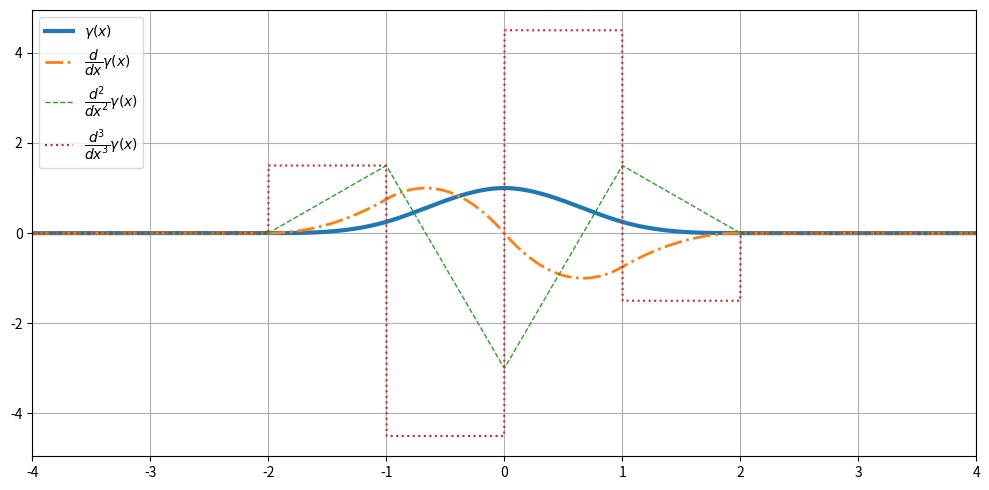
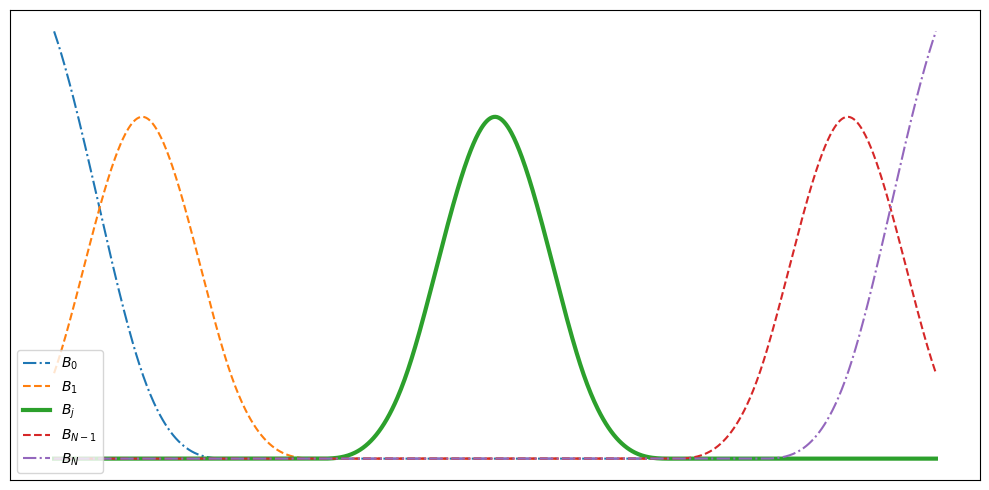
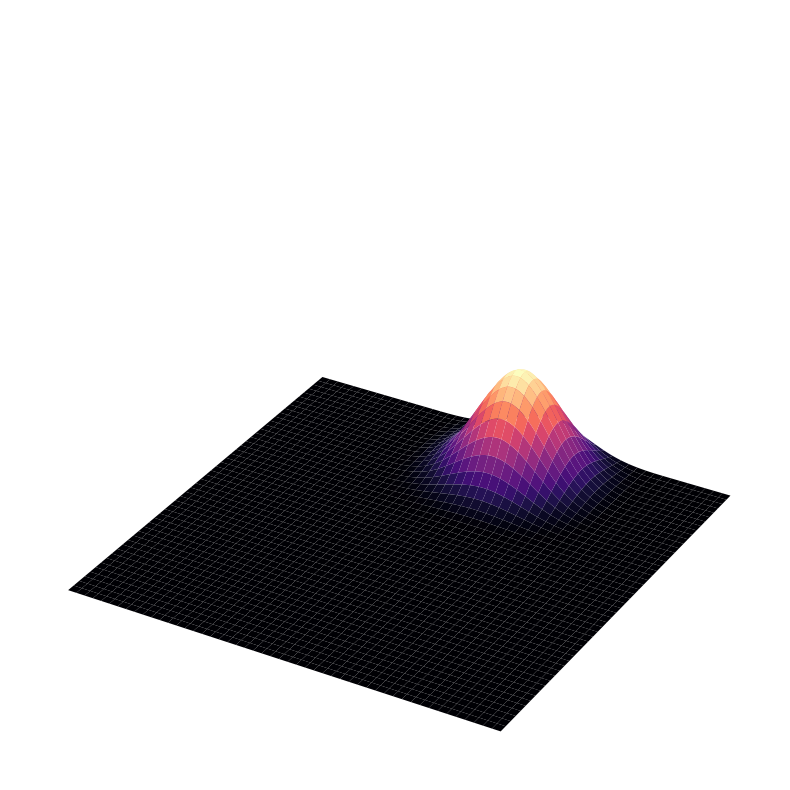
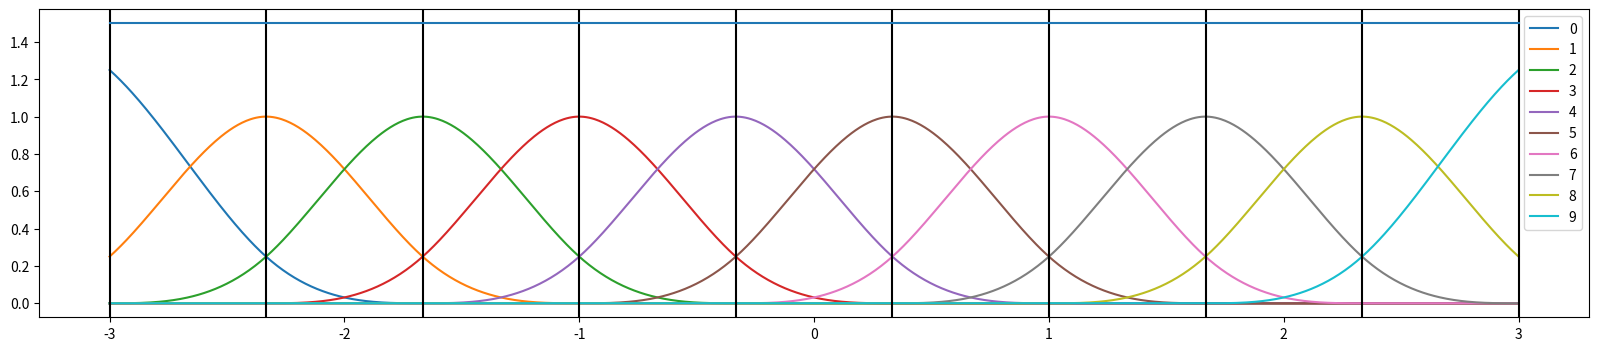
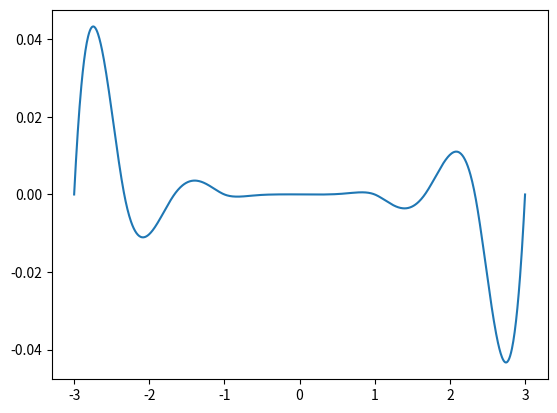
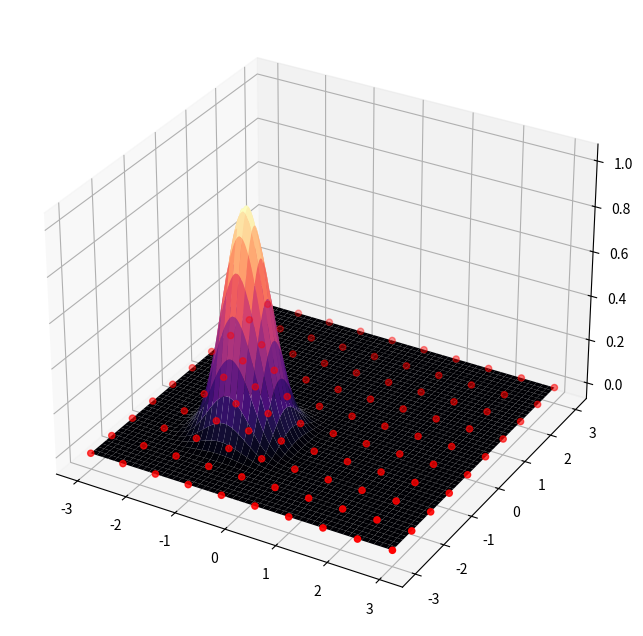
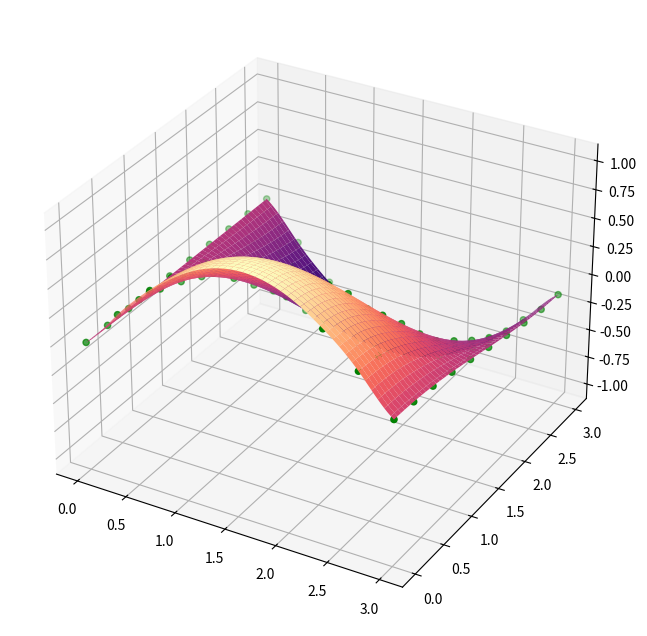

Source code (Python) for these figures, in order:
import matplotlib.pyplot as plt
import numpy as np

def pos(x):
    
    y = x.copy()
    y[x > 0] = x[x > 0]
    y[x <=0] = 0
    
    return y

def gamma(x):
    a =   pos(x + 2)**3
    b = 4*pos(x + 1)**3
    c = 6*pos(x)**3
    d = 4*pos(x - 1)**3
    e =   pos(x - 2)**3

    f = 0.25 * (a - b + c - d + e)

    return f

def final_basis_normal(i, x, h, N, x_0):
    
    if (0 <= i <= N-1):
        a =   pos((x-x_0)/h - (i - 2))**3
        b = 4*pos((x-x_0)/h - (i - 1))**3
        c = 6*pos((x-x_0)/h - (i - 0))**3
        d = 4*pos((x-x_0)/h - (i + 1))**3
        e =   pos((x-x_0)/h - (i + 2))**3

        f = 0.25 * (a - b + c - d + e)

        if i == 0:
            f += pos(1 - (x - x_0)/h)**3/4
        
        if i == (N - 1):
            f += pos((x - x_0)/h - (N-2))**3/4
        
        f[x < x_0] = 0
        
    return f

x, dx = np.linspace(-6, 6, 10_000, retstep=True)
y = gamma(x)

fig, ax = plt.subplots(figsize=(10, 5))

ax.plot(x, y, lw=3)
ax.plot(x[1:], np.diff(y, n=1)/dx, ls="-.", lw=2)
ax.plot(x[2:], np.diff(y, n=2)/dx**2, ls="--", lw=1)
ax.plot(x[3:], np.diff(y, n=3)/dx**3, ls=":")

ax.legend([r"$\gamma(x)$", 
           r"$ \dfrac{d}{dx} \gamma(x)$",
          r"$ \dfrac{d^2}{dx^2} \gamma(x)$",
          r"$ \dfrac{d^3}{dx^3} \gamma(x)$"], loc="upper left", fontsize=10)

ax.grid()
ax.set_xlim([-4, 4])
fig.tight_layout()
plt.show()

#fig.savefig("../images/cubic_compact_support_basis")

x0 = -3
xN = 5
N = 11

X, h = np.linspace(x0, xN, N, retstep=True)
x = np.linspace(x0, xN, 1_000)

fig, ax = plt.subplots(figsize=(10, 5))

b0 = final_basis_normal(0, x, h, N, x0)
b1 = final_basis_normal(1, x, h, N, x0)

bj = final_basis_normal(5, x, h, N, x0)

bN_1 = final_basis_normal(N-2, x, h, N, x0)
bN = final_basis_normal(N-1, x, h, N, x0)

ax.plot(x, b0, ls="-.")
ax.plot(x, b1, ls="--")
ax.plot(x, bj, lw=3)
ax.plot(x, bN_1, ls="--")
ax.plot(x, bN, ls="-.")


ax.legend(["$B_{0}$", "$B_{1}$", "$B_{j}$", "$B_{N-1}$", "$B_{N}$"], loc="lower left")
ax.axes.xaxis.set_visible(False)
ax.axes.yaxis.set_visible(False)
fig.tight_layout()
plt.show()

#fig.savefig("../images/all_cubic_compact_support_basis")

x0 = -3
xN = 3
N = 8

X, h = np.linspace(x0, xN, N, retstep=True)
x = np.linspace(x0, xN, 1_000)

IX, IY = np.meshgrid(X, X, indexing="ij")

xx, yy = np.meshgrid(x, x, indexing="ij")
zz = np.zeros_like(xx)

%matplotlib widget
fig = plt.figure(figsize=(10, 10))
ax = plt.axes(projection='3d')

b43 = np.outer(final_basis_normal(4, x, h, N, x0),
              final_basis_normal(3, x, h, N, x0))

b00 = np.outer(final_basis_normal(0, x, h, N, x0),
              final_basis_normal(0, x, h, N, x0))

b00 = np.outer(final_basis_normal(0, x, h, N, x0),
              final_basis_normal(0, x, h, N, x0))

b04 = np.outer(final_basis_normal(0, x, h, N, x0),
              final_basis_normal(4, x, h, N, x0))

b46 = np.outer(final_basis_normal(4, x, h, N, x0),
              final_basis_normal(6, x, h, N, x0))


ax.plot_surface(xx, yy, b46, cmap='magma')
ax.set_xlim([-3, 3])
ax.set_ylim([-3, 3])
ax.set_zlim([0, 3])

ax.grid(False)

# Hide axes ticks
ax.set_xticks([])
ax.set_yticks([])
ax.set_zticks([])
plt.axis('off')

plt.show()

#fig.savefig("../images/two_dimensional_basis_1", dpi=200, transparent=True)

x0 = -3
N = 10
X, h = np.linspace(x0, 3, N, retstep=True)
x = np.linspace(x0, 3, 1000)

%matplotlib inline
fig, ax = plt.subplots(figsize=(20, 4))
f = np.zeros_like(x)

for j in range(0, N):
    ax.plot(x, final_basis_normal(j, x, h, N, x0))
    f += final_basis_normal(j, x, h, N, x0)

for xx in X:
    ax.axvline(x=xx, color="black")

ax.plot(x, f)
ax.legend([f"{j}" for j in range(N)])
plt.show()

Y = np.sin(X)

n_points = X.shape[0]
matrix = np.zeros((n_points, n_points))
matrix += np.eye(n_points) + 0.25 * np.eye(n_points, k=1) + 0.25 *np.eye(n_points, k=-1)

matrix[+0, +0] = 1.25
matrix[-1, -1] = 1.25

c = np.linalg.solve(matrix, Y)

f_bar = np.zeros_like(x)

for j in range(n_points):
    f_bar += c[j] * final_basis_normal(j, x, h, N, x0)

fig, ax = plt.subplots()
ax.plot(x, f_bar-np.sin(x))
plt.show()

IX, IY = np.meshgrid(X, X, indexing="ij")

IZ = np.sin(IX)*np.cos(IY)

xx, yy = np.meshgrid(x, x, indexing="ij")
zz = np.zeros_like(xx)

%matplotlib widget
fig = plt.figure(figsize=(8, 8))
ax = plt.axes(projection='3d')
zz = np.outer(final_basis_normal(3, x, h, N, x0),
              final_basis_normal(3, x, h, N, x0))
ax.plot_surface(xx, yy, zz, cmap='magma')
ax.scatter(IX, IY, IZ*0, color="red")
plt.show()

x0 = 0
N = 10
X, h = np.linspace(x0, 3, N, retstep=True)
x = np.linspace(x0, 3, 100)

IX, IY = np.meshgrid(X, X, indexing="ij")
IZ = np.sin(IX)*np.cos(IY)

n_points = X.shape[0]
b = IZ.flatten()
matrix = np.zeros((n_points**2, n_points**2), dtype=np.float32)

for i in range(n_points**2):
    idx = np.unravel_index(i, (n_points, n_points))
    tmp = np.zeros((n_points, n_points))
    
    tmp[idx] = 1
    
    #Multiply edges by 1.25
    if (idx[0] == 0): 
        tmp[idx] *= 1.25
    if (idx[1] == 0):
        tmp[idx] *= 1.25
    if (idx[0] == n_points-1):
        tmp[idx] *= 1.25
    if (idx[1] == n_points-1):
        tmp[idx] *= 1.25
    
    if idx[0]+1 <= n_points-1:
        tmp[idx[0]+1, idx[1]] = 1/4
    
    if idx[1]+1 <= n_points-1:
        tmp[idx[0], idx[1]+1] = 1/4
    
    if idx[0]-1 >= 0:
        tmp[idx[0]-1, idx[1]] = 1/4
        
    if idx[1]-1 >= 0:
        tmp[idx[0], idx[1]-1] = 1/4
    
    if (idx[0]+1 <= n_points-1) and (idx[1]+1 <= n_points-1):
        tmp[idx[0]+1, idx[1]+1] = 1/16
    
    if (idx[0]+1 <= n_points-1) and (idx[1]-1 >= 0):
        tmp[idx[0]+1, idx[1]-1] = 1/16
    
    if (idx[0]-1 >= 0) and (idx[1]-1 >= 0):
        tmp[idx[0]-1, idx[1]-1] = 1/16
        
    if (idx[0]-1 >= 0) and (idx[1]+1 <= n_points-1):
        tmp[idx[0]-1, idx[1]+1] = 1/16
        
    #Multiply edge line's by 1.25
    if (idx[0] == 0) or (idx[0] == n_points - 1):
        if idx[1] + 1 <= n_points - 1:
            tmp[idx[0], idx[1] + 1] *= 1.25
        if idx[1] - 1 >= 0:
            tmp[idx[0], idx[1] - 1] *= 1.25

    if (idx[1] == 0) or (idx[1] == n_points - 1):
        if idx[0] + 1 <= n_points - 1:
            tmp[idx[0] + 1, idx[1]] *= 1.25
        if idx[0] - 1 >= 0:
            tmp[idx[0] - 1, idx[1]] *= 1.25
            
    matrix[i] = tmp.flatten()

c = np.linalg.solve(matrix, b)

xx, yy = np.meshgrid(x, x, indexing="ij")
zz = np.zeros_like(xx)

for i in range(0, IX.shape[0]):
    for j in range(0, IY.shape[0]):
        
        x_part = final_basis_normal(i, x, h, N, x0)
        y_part = final_basis_normal(j, x, h, N, x0)
        
        zz = zz + c[i*(n_points)+j] * np.outer(x_part, y_part)

%matplotlib widget
fig = plt.figure(figsize=(8, 8))
ax = plt.axes(projection='3d')

ax.plot_surface(xx, yy, zz, cmap='magma')
# ax.set_zlim(0, 3)

ax.scatter(IX, IY, IZ, color="green")
plt.show()